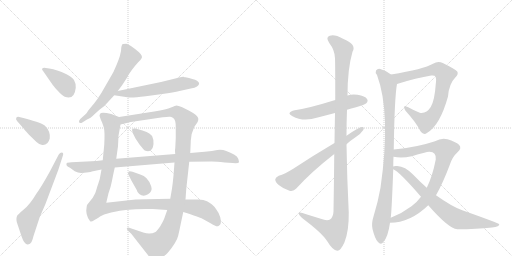
t = 0.00 s
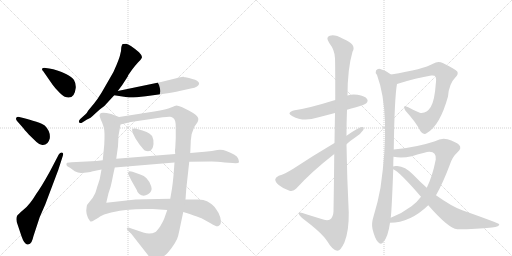
t = 2.86 s
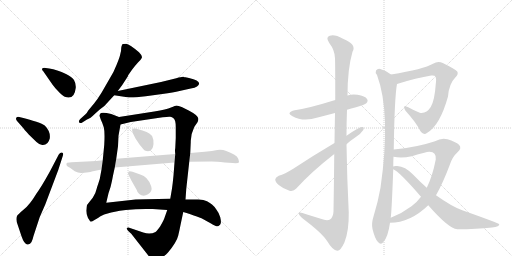
t = 5.71 s
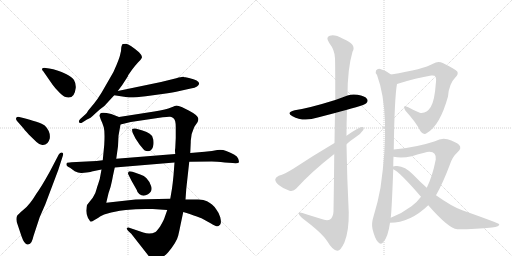
t = 8.56 s
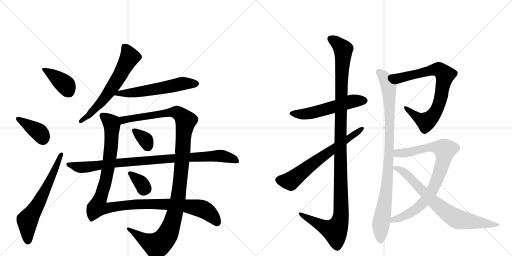
t = 11.42 s
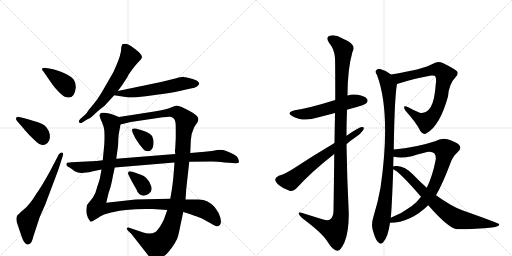
t = 14.27 s

The animated SVG that drew these frames (rendered in a browser with its animation timeline set to each time). Animation: 17 CSS @keyframes rules; one cycle of 14.27 s.

<svg version="1.1" viewBox="0 0 2048 1024" xmlns="http://www.w3.org/2000/svg">
  <g stroke="lightgray" stroke-dasharray="1,1" stroke-width="1" transform="scale(4, 4)">
    <line x1="0" y1="0" x2="256" y2="256"></line>
    <line x1="256" y1="0" x2="0" y2="256"></line>
    <line x1="128" y1="0" x2="128" y2="256"></line>
    <line x1="0" y1="128" x2="256" y2="128"></line>
    <line x1="256" y1="0" x2="512" y2="256"></line>
    <line x1="512" y1="0" x2="256" y2="256"></line>
    <line x1="384" y1="0" x2="384" y2="256"></line>
    <line x1="256" y1="128" x2="512" y2="128"></line>
  </g>
<g transform="scale(1, -1) translate(0, -850)">
   <style type="text/css">
    @keyframes keyframes0 {
      from {
       stroke: black;
       stroke-dashoffset: 390;
       stroke-width: 128;
       }
       56% {
       animation-timing-function: step-end;
       stroke: black;
       stroke-dashoffset: 0;
       stroke-width: 128;
       }
       to {
       stroke: black;
       stroke-width: 1024;
       }
       }
       #make-me-a-hanzi-animation-0 {
         animation: keyframes0 0.567383s both;
         animation-delay: 0.000000s;
         animation-timing-function: linear;
       }
    @keyframes keyframes1 {
      from {
       stroke: black;
       stroke-dashoffset: 386;
       stroke-width: 128;
       }
       56% {
       animation-timing-function: step-end;
       stroke: black;
       stroke-dashoffset: 0;
       stroke-width: 128;
       }
       to {
       stroke: black;
       stroke-width: 1024;
       }
       }
       #make-me-a-hanzi-animation-1 {
         animation: keyframes1 0.564128s both;
         animation-delay: 0.567383s;
         animation-timing-function: linear;
       }
    @keyframes keyframes2 {
      from {
       stroke: black;
       stroke-dashoffset: 636;
       stroke-width: 128;
       }
       67% {
       animation-timing-function: step-end;
       stroke: black;
       stroke-dashoffset: 0;
       stroke-width: 128;
       }
       to {
       stroke: black;
       stroke-width: 1024;
       }
       }
       #make-me-a-hanzi-animation-2 {
         animation: keyframes2 0.767578s both;
         animation-delay: 1.131510s;
         animation-timing-function: linear;
       }
    @keyframes keyframes3 {
      from {
       stroke: black;
       stroke-dashoffset: 626;
       stroke-width: 128;
       }
       67% {
       animation-timing-function: step-end;
       stroke: black;
       stroke-dashoffset: 0;
       stroke-width: 128;
       }
       to {
       stroke: black;
       stroke-width: 1024;
       }
       }
       #make-me-a-hanzi-animation-3 {
         animation: keyframes3 0.759440s both;
         animation-delay: 1.899089s;
         animation-timing-function: linear;
       }
    @keyframes keyframes4 {
      from {
       stroke: black;
       stroke-dashoffset: 581;
       stroke-width: 128;
       }
       65% {
       animation-timing-function: step-end;
       stroke: black;
       stroke-dashoffset: 0;
       stroke-width: 128;
       }
       to {
       stroke: black;
       stroke-width: 1024;
       }
       }
       #make-me-a-hanzi-animation-4 {
         animation: keyframes4 0.722819s both;
         animation-delay: 2.658529s;
         animation-timing-function: linear;
       }
    @keyframes keyframes5 {
      from {
       stroke: black;
       stroke-dashoffset: 1148;
       stroke-width: 128;
       }
       79% {
       animation-timing-function: step-end;
       stroke: black;
       stroke-dashoffset: 0;
       stroke-width: 128;
       }
       to {
       stroke: black;
       stroke-width: 1024;
       }
       }
       #make-me-a-hanzi-animation-5 {
         animation: keyframes5 1.184245s both;
         animation-delay: 3.381348s;
         animation-timing-function: linear;
       }
    @keyframes keyframes6 {
      from {
       stroke: black;
       stroke-dashoffset: 1188;
       stroke-width: 128;
       }
       79% {
       animation-timing-function: step-end;
       stroke: black;
       stroke-dashoffset: 0;
       stroke-width: 128;
       }
       to {
       stroke: black;
       stroke-width: 1024;
       }
       }
       #make-me-a-hanzi-animation-6 {
         animation: keyframes6 1.216797s both;
         animation-delay: 4.565592s;
         animation-timing-function: linear;
       }
    @keyframes keyframes7 {
      from {
       stroke: black;
       stroke-dashoffset: 344;
       stroke-width: 128;
       }
       53% {
       animation-timing-function: step-end;
       stroke: black;
       stroke-dashoffset: 0;
       stroke-width: 128;
       }
       to {
       stroke: black;
       stroke-width: 1024;
       }
       }
       #make-me-a-hanzi-animation-7 {
         animation: keyframes7 0.529948s both;
         animation-delay: 5.782389s;
         animation-timing-function: linear;
       }
    @keyframes keyframes8 {
      from {
       stroke: black;
       stroke-dashoffset: 343;
       stroke-width: 128;
       }
       53% {
       animation-timing-function: step-end;
       stroke: black;
       stroke-dashoffset: 0;
       stroke-width: 128;
       }
       to {
       stroke: black;
       stroke-width: 1024;
       }
       }
       #make-me-a-hanzi-animation-8 {
         animation: keyframes8 0.529134s both;
         animation-delay: 6.312337s;
         animation-timing-function: linear;
       }
    @keyframes keyframes9 {
      from {
       stroke: black;
       stroke-dashoffset: 940;
       stroke-width: 128;
       }
       75% {
       animation-timing-function: step-end;
       stroke: black;
       stroke-dashoffset: 0;
       stroke-width: 128;
       }
       to {
       stroke: black;
       stroke-width: 1024;
       }
       }
       #make-me-a-hanzi-animation-9 {
         animation: keyframes9 1.014974s both;
         animation-delay: 6.841471s;
         animation-timing-function: linear;
       }
    @keyframes keyframes10 {
      from {
       stroke: black;
       stroke-dashoffset: 550;
       stroke-width: 128;
       }
       64% {
       animation-timing-function: step-end;
       stroke: black;
       stroke-dashoffset: 0;
       stroke-width: 128;
       }
       to {
       stroke: black;
       stroke-width: 1024;
       }
       }
       #make-me-a-hanzi-animation-10 {
         animation: keyframes10 0.697591s both;
         animation-delay: 7.856445s;
         animation-timing-function: linear;
       }
    @keyframes keyframes11 {
      from {
       stroke: black;
       stroke-dashoffset: 1207;
       stroke-width: 128;
       }
       80% {
       animation-timing-function: step-end;
       stroke: black;
       stroke-dashoffset: 0;
       stroke-width: 128;
       }
       to {
       stroke: black;
       stroke-width: 1024;
       }
       }
       #make-me-a-hanzi-animation-11 {
         animation: keyframes11 1.232259s both;
         animation-delay: 8.554036s;
         animation-timing-function: linear;
       }
    @keyframes keyframes12 {
      from {
       stroke: black;
       stroke-dashoffset: 656;
       stroke-width: 128;
       }
       68% {
       animation-timing-function: step-end;
       stroke: black;
       stroke-dashoffset: 0;
       stroke-width: 128;
       }
       to {
       stroke: black;
       stroke-width: 1024;
       }
       }
       #make-me-a-hanzi-animation-12 {
         animation: keyframes12 0.783854s both;
         animation-delay: 9.786296s;
         animation-timing-function: linear;
       }
    @keyframes keyframes13 {
      from {
       stroke: black;
       stroke-dashoffset: 782;
       stroke-width: 128;
       }
       72% {
       animation-timing-function: step-end;
       stroke: black;
       stroke-dashoffset: 0;
       stroke-width: 128;
       }
       to {
       stroke: black;
       stroke-width: 1024;
       }
       }
       #make-me-a-hanzi-animation-13 {
         animation: keyframes13 0.886393s both;
         animation-delay: 10.570150s;
         animation-timing-function: linear;
       }
    @keyframes keyframes14 {
      from {
       stroke: black;
       stroke-dashoffset: 948;
       stroke-width: 128;
       }
       76% {
       animation-timing-function: step-end;
       stroke: black;
       stroke-dashoffset: 0;
       stroke-width: 128;
       }
       to {
       stroke: black;
       stroke-width: 1024;
       }
       }
       #make-me-a-hanzi-animation-14 {
         animation: keyframes14 1.021484s both;
         animation-delay: 11.456543s;
         animation-timing-function: linear;
       }
    @keyframes keyframes15 {
      from {
       stroke: black;
       stroke-dashoffset: 842;
       stroke-width: 128;
       }
       73% {
       animation-timing-function: step-end;
       stroke: black;
       stroke-dashoffset: 0;
       stroke-width: 128;
       }
       to {
       stroke: black;
       stroke-width: 1024;
       }
       }
       #make-me-a-hanzi-animation-15 {
         animation: keyframes15 0.935221s both;
         animation-delay: 12.478027s;
         animation-timing-function: linear;
       }
    @keyframes keyframes16 {
      from {
       stroke: black;
       stroke-dashoffset: 749;
       stroke-width: 128;
       }
       71% {
       animation-timing-function: step-end;
       stroke: black;
       stroke-dashoffset: 0;
       stroke-width: 128;
       }
       to {
       stroke: black;
       stroke-width: 1024;
       }
       }
       #make-me-a-hanzi-animation-16 {
         animation: keyframes16 0.859538s both;
         animation-delay: 13.413249s;
         animation-timing-function: linear;
       }
</style>
<path d="M 197 576 L 183 578 Q 173 580 169 576 Q 166 572 173 565 L 209 513 Q 211 509 230 488 Q 250 466 259 463 Q 298 449 303 499 Q 304 516 296 530 Q 288 543 264 554 Q 228 572 197 576 Z" fill="lightgray"></path> 
<path d="M 69 365 L 91 340 Q 96 333 115 312 L 146 282 Q 156 272 169 270 Q 192 268 199 296 Q 203 324 179 348 Q 163 361 77 382 Q 69 384 65 379 Q 62 373 69 365 Z" fill="lightgray"></path> 
<path d="M 235 232 L 200 165 Q 164 100 146 76 Q 119 31 95 12 Q 71 -8 68 -14 Q 62 -29 71 -50 L 86 -95 Q 98 -130 112 -128 Q 121 -126 126 -118 Q 131 -108 134 -94 L 159 -18 L 181 32 L 233 170 L 251 226 Q 256 239 247 240 Q 240 240 235 232 Z" fill="lightgray"></path> 
<path d="M 485 659 Q 485 645 481 633 Q 479 621 466 590 Q 454 559 440 538 L 406 479 Q 390 453 377 437 L 353 408 Q 346 395 342 393 L 321 374 Q 313 366 317 360 Q 322 356 329 360 L 348 372 Q 360 375 381 396 L 399 412 Q 421 427 433 443 L 457 469 L 471 486 L 489 510 L 511 544 Q 511 546 514 551 L 528 571 Q 540 587 551 599 Q 563 610 567 618 Q 571 626 556 641 Q 517 674 505 675 Q 493 675 492 674 Q 488 675 485 659 Z" fill="lightgray"></path> 
<path d="M 457 469 L 509 461 Q 525 458 583 465 L 649 474 Q 695 480 718 486 L 763 496 Q 780 499 788 504 Q 815 524 756 538 L 742 541 Q 738 541 734 543 Q 728 544 705 537 L 644 522 L 471 486 C 442 480 427 474 457 469 Z" fill="lightgray"></path> 
<path d="M 476 382 L 445 394 Q 403 405 400 394 L 398 387 L 403 372 Q 410 358 415 341 Q 420 323 417 271 L 411 209 L 406 172 L 399 134 L 392 112 Q 390 108 386 93 Q 383 77 371 59 L 348 30 Q 346 22 345 7 Q 345 -8 352 -22 L 358 -31 Q 360 -36 363 -36 Q 367 -37 378 -30 Q 390 -24 402 -15 Q 415 -7 434 -3 Q 451 3 503 10 Q 556 16 611 14 L 669 10 L 733 2 L 756 -5 Q 799 -20 806 -23 L 844 -44 Q 867 -59 874 -54 Q 882 -50 883 -43 Q 885 -36 881 -19 Q 877 -3 866 11 Q 856 26 848 32 Q 841 38 828 45 Q 816 52 793 52 L 742 52 L 681 55 L 633 54 Q 603 54 585 53 L 542 52 L 425 39 L 434 77 Q 444 105 448 127 Q 452 149 459 180 L 465 215 L 472 265 L 474 307 L 482 352 C 487 378 487 378 476 382 Z" fill="lightgray"></path> 
<path d="M 761 238 L 763 282 Q 762 311 777 342 L 790 361 Q 794 370 793 376 Q 793 388 755 408 L 729 421 Q 711 428 706 428 Q 702 428 684 420 Q 667 412 617 404 L 476 382 C 446 377 453 345 482 352 L 523 362 L 651 381 Q 674 384 681 383 Q 688 382 695 376 Q 703 369 703 342 L 703 298 L 701 257 Q 699 250 701 234 L 698 200 L 694 148 Q 691 117 688 96 L 681 55 L 669 10 L 657 -24 Q 653 -34 641 -55 Q 628 -74 622 -78 Q 600 -89 573 -80 L 517 -61 Q 511 -58 508 -62 Q 505 -66 513 -74 L 525 -85 L 590 -168 Q 607 -192 624 -191 Q 642 -190 672 -160 Q 707 -118 713 -92 Q 719 -66 722 -50 L 733 2 L 742 52 L 745 94 L 757 203 L 761 238 Z" fill="lightgray"></path> 
<path d="M 531 318 L 542 296 L 558 272 Q 577 249 579 248 Q 611 237 614 274 Q 615 292 611 298 Q 607 318 570 328 L 542 336 Q 532 337 529 334 Q 527 330 531 318 Z" fill="lightgray"></path> 
<path d="M 561 152 L 530 163 Q 514 167 514 162 Q 510 157 514 151 L 526 127 L 547 90 Q 549 80 557 74 Q 573 61 592 73 Q 611 85 605 104 Q 600 123 586 137 Q 577 148 561 152 Z" fill="lightgray"></path> 
<path d="M 819 243 L 761 238 L 701 234 L 465 215 L 411 209 L 386 206 L 286 201 Q 269 200 267 198 Q 265 192 266 190 Q 266 186 280 179 L 299 165 Q 314 157 327 158 L 346 160 Q 365 163 367 164 L 406 172 L 459 180 L 698 200 L 757 203 L 847 204 Q 865 204 899 200 L 931 198 Q 954 196 956 201 Q 956 205 953 215 Q 950 225 936 232 Q 923 239 905 246 Q 888 253 869 250 Q 851 246 819 243 Z" fill="lightgray"></path> 
<path d="M 1388 411 Q 1404 417 1424 421 Q 1460 431 1465 437 Q 1474 446 1468 454 Q 1461 466 1430 471 Q 1409 475 1390 468 L 1341 450 Q 1235 417 1179 409 Q 1142 400 1170 385 Q 1213 361 1271 380 L 1340 398 L 1388 411 Z" fill="lightgray"></path> 
<path d="M 1337 234 Q 1336 134 1334 5 Q 1333 -19 1320 -28 Q 1308 -35 1283 -25 L 1225 -7 Q 1192 5 1195 -5 Q 1196 -12 1216 -28 Q 1289 -83 1309 -115 Q 1331 -152 1349 -153 Q 1362 -154 1378 -119 Q 1396 -74 1395 0 Q 1388 136 1386 273 L 1386 307 Q 1386 359 1388 411 L 1390 468 Q 1390 574 1410 643 Q 1428 673 1372 695 Q 1338 714 1319 707 Q 1301 701 1317 678 Q 1339 650 1340 617 Q 1341 599 1341 450 L 1340 398 Q 1339 346 1338 278 L 1337 234 Z" fill="lightgray"></path> 
<path d="M 1386 273 Q 1402 288 1422 301 Q 1443 314 1453 330 Q 1459 343 1448 342 Q 1436 342 1386 307 L 1338 278 Q 1250 226 1173 175 Q 1139 154 1115 147 Q 1102 141 1101 133 Q 1100 123 1115 110 Q 1134 94 1158 87 Q 1174 83 1185 96 Q 1246 163 1337 234 L 1386 273 Z" fill="lightgray"></path> 
<path d="M 1588 514 Q 1667 539 1725 548 Q 1738 549 1740 546 Q 1747 537 1743 514 Q 1739 450 1723 422 Q 1705 394 1679 399 Q 1654 409 1631 422 Q 1607 432 1622 407 Q 1664 361 1682 325 Q 1694 307 1709 319 Q 1760 349 1792 464 Q 1796 515 1822 541 Q 1835 554 1829 564 Q 1820 574 1771 598 Q 1752 608 1732 595 Q 1695 573 1564 552 C 1534 547 1559 505 1588 514 Z" fill="lightgray"></path> 
<path d="M 1575 252 Q 1578 460 1588 514 C 1591 534 1589 535 1564 552 Q 1545 568 1521 574 Q 1511 577 1504 568 Q 1500 561 1508 550 Q 1565 397 1522 99 Q 1512 42 1494 -16 Q 1485 -44 1490 -66 Q 1499 -103 1511 -117 Q 1524 -132 1534 -117 Q 1552 -98 1560 -41 L 1563 -21 Q 1567 10 1573 173 L 1573 184 Q 1573 205 1574 223 L 1575 252 Z" fill="lightgray"></path> 
<path d="M 1560 -41 Q 1641 -41 1713 29 L 1744 69 Q 1772 118 1800 193 Q 1810 223 1830 241 Q 1849 257 1836 271 Q 1823 283 1790 293 Q 1766 300 1740 285 Q 1665 260 1575 252 C 1545 249 1544 227 1574 223 Q 1607 216 1647 225 Q 1708 244 1718 243 Q 1746 243 1743 212 Q 1730 145 1707 99 L 1684 63 Q 1668 41 1646 25 Q 1609 -3 1563 -21 C 1535 -33 1530 -43 1560 -41 Z" fill="lightgray"></path> 
<path d="M 1713 29 Q 1794 -64 1829 -67 Q 1907 -67 1968 -60 Q 1999 -56 1997 -47 Q 1996 -43 1849 9 Q 1807 24 1744 69 L 1707 99 Q 1680 123 1653 151 Q 1620 185 1589 186 Q 1576 187 1573 184 C 1558 182 1558 182 1573 173 Q 1597 164 1684 63 L 1713 29 Z" fill="lightgray"></path> 
      <clipPath id="make-me-a-hanzi-clip-0">
      <path d="M 197 576 L 183 578 Q 173 580 169 576 Q 166 572 173 565 L 209 513 Q 211 509 230 488 Q 250 466 259 463 Q 298 449 303 499 Q 304 516 296 530 Q 288 543 264 554 Q 228 572 197 576 Z" fill="lightgray"></path>
      </clipPath>
      <path clip-path="url(#make-me-a-hanzi-clip-0)" d="M 177 573 L 261 512 L 274 485 " fill="none" id="make-me-a-hanzi-animation-0" stroke-dasharray="262 524" stroke-linecap="round"></path>

      <clipPath id="make-me-a-hanzi-clip-1">
      <path d="M 69 365 L 91 340 Q 96 333 115 312 L 146 282 Q 156 272 169 270 Q 192 268 199 296 Q 203 324 179 348 Q 163 361 77 382 Q 69 384 65 379 Q 62 373 69 365 Z" fill="lightgray"></path>
      </clipPath>
      <path clip-path="url(#make-me-a-hanzi-clip-1)" d="M 73 374 L 158 320 L 172 294 " fill="none" id="make-me-a-hanzi-animation-1" stroke-dasharray="258 516" stroke-linecap="round"></path>

      <clipPath id="make-me-a-hanzi-clip-2">
      <path d="M 235 232 L 200 165 Q 164 100 146 76 Q 119 31 95 12 Q 71 -8 68 -14 Q 62 -29 71 -50 L 86 -95 Q 98 -130 112 -128 Q 121 -126 126 -118 Q 131 -108 134 -94 L 159 -18 L 181 32 L 233 170 L 251 226 Q 256 239 247 240 Q 240 240 235 232 Z" fill="lightgray"></path>
      </clipPath>
      <path clip-path="url(#make-me-a-hanzi-clip-2)" d="M 111 -115 L 110 -32 L 160 48 L 244 232 " fill="none" id="make-me-a-hanzi-animation-2" stroke-dasharray="508 1016" stroke-linecap="round"></path>

      <clipPath id="make-me-a-hanzi-clip-3">
      <path d="M 485 659 Q 485 645 481 633 Q 479 621 466 590 Q 454 559 440 538 L 406 479 Q 390 453 377 437 L 353 408 Q 346 395 342 393 L 321 374 Q 313 366 317 360 Q 322 356 329 360 L 348 372 Q 360 375 381 396 L 399 412 Q 421 427 433 443 L 457 469 L 471 486 L 489 510 L 511 544 Q 511 546 514 551 L 528 571 Q 540 587 551 599 Q 563 610 567 618 Q 571 626 556 641 Q 517 674 505 675 Q 493 675 492 674 Q 488 675 485 659 Z" fill="lightgray"></path>
      </clipPath>
      <path clip-path="url(#make-me-a-hanzi-clip-3)" d="M 499 662 L 514 637 L 517 619 L 483 554 L 403 439 L 353 387 L 323 366 " fill="none" id="make-me-a-hanzi-animation-3" stroke-dasharray="498 996" stroke-linecap="round"></path>

      <clipPath id="make-me-a-hanzi-clip-4">
      <path d="M 457 469 L 509 461 Q 525 458 583 465 L 649 474 Q 695 480 718 486 L 763 496 Q 780 499 788 504 Q 815 524 756 538 L 742 541 Q 738 541 734 543 Q 728 544 705 537 L 644 522 L 471 486 C 442 480 427 474 457 469 Z" fill="lightgray"></path>
      </clipPath>
      <path clip-path="url(#make-me-a-hanzi-clip-4)" d="M 464 470 L 474 476 L 551 481 L 731 516 L 784 516 " fill="none" id="make-me-a-hanzi-animation-4" stroke-dasharray="453 906" stroke-linecap="round"></path>

      <clipPath id="make-me-a-hanzi-clip-5">
      <path d="M 476 382 L 445 394 Q 403 405 400 394 L 398 387 L 403 372 Q 410 358 415 341 Q 420 323 417 271 L 411 209 L 406 172 L 399 134 L 392 112 Q 390 108 386 93 Q 383 77 371 59 L 348 30 Q 346 22 345 7 Q 345 -8 352 -22 L 358 -31 Q 360 -36 363 -36 Q 367 -37 378 -30 Q 390 -24 402 -15 Q 415 -7 434 -3 Q 451 3 503 10 Q 556 16 611 14 L 669 10 L 733 2 L 756 -5 Q 799 -20 806 -23 L 844 -44 Q 867 -59 874 -54 Q 882 -50 883 -43 Q 885 -36 881 -19 Q 877 -3 866 11 Q 856 26 848 32 Q 841 38 828 45 Q 816 52 793 52 L 742 52 L 681 55 L 633 54 Q 603 54 585 53 L 542 52 L 425 39 L 434 77 Q 444 105 448 127 Q 452 149 459 180 L 465 215 L 472 265 L 474 307 L 482 352 C 487 378 487 378 476 382 Z" fill="lightgray"></path>
      </clipPath>
      <path clip-path="url(#make-me-a-hanzi-clip-5)" d="M 410 387 L 446 357 L 446 287 L 423 126 L 390 22 L 423 17 L 550 34 L 733 28 L 810 14 L 845 -10 L 869 -40 " fill="none" id="make-me-a-hanzi-animation-5" stroke-dasharray="1020 2040" stroke-linecap="round"></path>

      <clipPath id="make-me-a-hanzi-clip-6">
      <path d="M 761 238 L 763 282 Q 762 311 777 342 L 790 361 Q 794 370 793 376 Q 793 388 755 408 L 729 421 Q 711 428 706 428 Q 702 428 684 420 Q 667 412 617 404 L 476 382 C 446 377 453 345 482 352 L 523 362 L 651 381 Q 674 384 681 383 Q 688 382 695 376 Q 703 369 703 342 L 703 298 L 701 257 Q 699 250 701 234 L 698 200 L 694 148 Q 691 117 688 96 L 681 55 L 669 10 L 657 -24 Q 653 -34 641 -55 Q 628 -74 622 -78 Q 600 -89 573 -80 L 517 -61 Q 511 -58 508 -62 Q 505 -66 513 -74 L 525 -85 L 590 -168 Q 607 -192 624 -191 Q 642 -190 672 -160 Q 707 -118 713 -92 Q 719 -66 722 -50 L 733 2 L 742 52 L 745 94 L 757 203 L 761 238 Z" fill="lightgray"></path>
      </clipPath>
      <path clip-path="url(#make-me-a-hanzi-clip-6)" d="M 487 361 L 493 370 L 517 376 L 687 401 L 713 398 L 743 367 L 713 61 L 690 -36 L 668 -91 L 654 -111 L 625 -131 L 579 -110 L 513 -67 " fill="none" id="make-me-a-hanzi-animation-6" stroke-dasharray="1060 2120" stroke-linecap="round"></path>

      <clipPath id="make-me-a-hanzi-clip-7">
      <path d="M 531 318 L 542 296 L 558 272 Q 577 249 579 248 Q 611 237 614 274 Q 615 292 611 298 Q 607 318 570 328 L 542 336 Q 532 337 529 334 Q 527 330 531 318 Z" fill="lightgray"></path>
      </clipPath>
      <path clip-path="url(#make-me-a-hanzi-clip-7)" d="M 536 330 L 582 291 L 590 265 " fill="none" id="make-me-a-hanzi-animation-7" stroke-dasharray="216 432" stroke-linecap="round"></path>

      <clipPath id="make-me-a-hanzi-clip-8">
      <path d="M 561 152 L 530 163 Q 514 167 514 162 Q 510 157 514 151 L 526 127 L 547 90 Q 549 80 557 74 Q 573 61 592 73 Q 611 85 605 104 Q 600 123 586 137 Q 577 148 561 152 Z" fill="lightgray"></path>
      </clipPath>
      <path clip-path="url(#make-me-a-hanzi-clip-8)" d="M 521 157 L 583 96 " fill="none" id="make-me-a-hanzi-animation-8" stroke-dasharray="215 430" stroke-linecap="round"></path>

      <clipPath id="make-me-a-hanzi-clip-9">
      <path d="M 819 243 L 761 238 L 701 234 L 465 215 L 411 209 L 386 206 L 286 201 Q 269 200 267 198 Q 265 192 266 190 Q 266 186 280 179 L 299 165 Q 314 157 327 158 L 346 160 Q 365 163 367 164 L 406 172 L 459 180 L 698 200 L 757 203 L 847 204 Q 865 204 899 200 L 931 198 Q 954 196 956 201 Q 956 205 953 215 Q 950 225 936 232 Q 923 239 905 246 Q 888 253 869 250 Q 851 246 819 243 Z" fill="lightgray"></path>
      </clipPath>
      <path clip-path="url(#make-me-a-hanzi-clip-9)" d="M 272 193 L 314 181 L 350 182 L 490 201 L 868 227 L 923 218 L 949 207 " fill="none" id="make-me-a-hanzi-animation-9" stroke-dasharray="812 1624" stroke-linecap="round"></path>

      <clipPath id="make-me-a-hanzi-clip-10">
      <path d="M 1388 411 Q 1404 417 1424 421 Q 1460 431 1465 437 Q 1474 446 1468 454 Q 1461 466 1430 471 Q 1409 475 1390 468 L 1341 450 Q 1235 417 1179 409 Q 1142 400 1170 385 Q 1213 361 1271 380 L 1340 398 L 1388 411 Z" fill="lightgray"></path>
      </clipPath>
      <path clip-path="url(#make-me-a-hanzi-clip-10)" d="M 1171 398 L 1230 395 L 1403 444 L 1458 447 " fill="none" id="make-me-a-hanzi-animation-10" stroke-dasharray="422 844" stroke-linecap="round"></path>

      <clipPath id="make-me-a-hanzi-clip-11">
      <path d="M 1337 234 Q 1336 134 1334 5 Q 1333 -19 1320 -28 Q 1308 -35 1283 -25 L 1225 -7 Q 1192 5 1195 -5 Q 1196 -12 1216 -28 Q 1289 -83 1309 -115 Q 1331 -152 1349 -153 Q 1362 -154 1378 -119 Q 1396 -74 1395 0 Q 1388 136 1386 273 L 1386 307 Q 1386 359 1388 411 L 1390 468 Q 1390 574 1410 643 Q 1428 673 1372 695 Q 1338 714 1319 707 Q 1301 701 1317 678 Q 1339 650 1340 617 Q 1341 599 1341 450 L 1340 398 Q 1339 346 1338 278 L 1337 234 Z" fill="lightgray"></path>
      </clipPath>
      <path clip-path="url(#make-me-a-hanzi-clip-11)" d="M 1325 692 L 1342 684 L 1373 652 L 1364 488 L 1361 -28 L 1340 -73 L 1302 -61 L 1214 -15 L 1212 -8 L 1201 -7 " fill="none" id="make-me-a-hanzi-animation-11" stroke-dasharray="1079 2158" stroke-linecap="round"></path>

      <clipPath id="make-me-a-hanzi-clip-12">
      <path d="M 1386 273 Q 1402 288 1422 301 Q 1443 314 1453 330 Q 1459 343 1448 342 Q 1436 342 1386 307 L 1338 278 Q 1250 226 1173 175 Q 1139 154 1115 147 Q 1102 141 1101 133 Q 1100 123 1115 110 Q 1134 94 1158 87 Q 1174 83 1185 96 Q 1246 163 1337 234 L 1386 273 Z" fill="lightgray"></path>
      </clipPath>
      <path clip-path="url(#make-me-a-hanzi-clip-12)" d="M 1114 131 L 1162 126 L 1253 198 L 1446 334 " fill="none" id="make-me-a-hanzi-animation-12" stroke-dasharray="528 1056" stroke-linecap="round"></path>

      <clipPath id="make-me-a-hanzi-clip-13">
      <path d="M 1588 514 Q 1667 539 1725 548 Q 1738 549 1740 546 Q 1747 537 1743 514 Q 1739 450 1723 422 Q 1705 394 1679 399 Q 1654 409 1631 422 Q 1607 432 1622 407 Q 1664 361 1682 325 Q 1694 307 1709 319 Q 1760 349 1792 464 Q 1796 515 1822 541 Q 1835 554 1829 564 Q 1820 574 1771 598 Q 1752 608 1732 595 Q 1695 573 1564 552 C 1534 547 1559 505 1588 514 Z" fill="lightgray"></path>
      </clipPath>
      <path clip-path="url(#make-me-a-hanzi-clip-13)" d="M 1576 551 L 1588 540 L 1608 539 L 1750 573 L 1779 552 L 1759 442 L 1747 410 L 1721 375 L 1704 363 L 1690 368 L 1623 416 " fill="none" id="make-me-a-hanzi-animation-13" stroke-dasharray="654 1308" stroke-linecap="round"></path>

      <clipPath id="make-me-a-hanzi-clip-14">
      <path d="M 1575 252 Q 1578 460 1588 514 C 1591 534 1589 535 1564 552 Q 1545 568 1521 574 Q 1511 577 1504 568 Q 1500 561 1508 550 Q 1565 397 1522 99 Q 1512 42 1494 -16 Q 1485 -44 1490 -66 Q 1499 -103 1511 -117 Q 1524 -132 1534 -117 Q 1552 -98 1560 -41 L 1563 -21 Q 1567 10 1573 173 L 1573 184 Q 1573 205 1574 223 L 1575 252 Z" fill="lightgray"></path>
      </clipPath>
      <path clip-path="url(#make-me-a-hanzi-clip-14)" d="M 1514 563 L 1543 534 L 1554 506 L 1560 371 L 1553 162 L 1545 77 L 1523 -49 L 1523 -112 " fill="none" id="make-me-a-hanzi-animation-14" stroke-dasharray="820 1640" stroke-linecap="round"></path>

      <clipPath id="make-me-a-hanzi-clip-15">
      <path d="M 1560 -41 Q 1641 -41 1713 29 L 1744 69 Q 1772 118 1800 193 Q 1810 223 1830 241 Q 1849 257 1836 271 Q 1823 283 1790 293 Q 1766 300 1740 285 Q 1665 260 1575 252 C 1545 249 1544 227 1574 223 Q 1607 216 1647 225 Q 1708 244 1718 243 Q 1746 243 1743 212 Q 1730 145 1707 99 L 1684 63 Q 1668 41 1646 25 Q 1609 -3 1563 -21 C 1535 -33 1530 -43 1560 -41 Z" fill="lightgray"></path>
      </clipPath>
      <path clip-path="url(#make-me-a-hanzi-clip-15)" d="M 1582 230 L 1591 237 L 1654 243 L 1709 260 L 1740 262 L 1780 250 L 1770 195 L 1749 135 L 1727 86 L 1700 47 L 1644 -1 L 1574 -28 L 1567 -37 " fill="none" id="make-me-a-hanzi-animation-15" stroke-dasharray="714 1428" stroke-linecap="round"></path>

      <clipPath id="make-me-a-hanzi-clip-16">
      <path d="M 1713 29 Q 1794 -64 1829 -67 Q 1907 -67 1968 -60 Q 1999 -56 1997 -47 Q 1996 -43 1849 9 Q 1807 24 1744 69 L 1707 99 Q 1680 123 1653 151 Q 1620 185 1589 186 Q 1576 187 1573 184 C 1558 182 1558 182 1573 173 Q 1597 164 1684 63 L 1713 29 Z" fill="lightgray"></path>
      </clipPath>
      <path clip-path="url(#make-me-a-hanzi-clip-16)" d="M 1578 179 L 1604 170 L 1624 155 L 1740 37 L 1820 -22 L 1978 -52 L 1993 -50 " fill="none" id="make-me-a-hanzi-animation-16" stroke-dasharray="621 1242" stroke-linecap="round"></path>

</g>
</svg>
